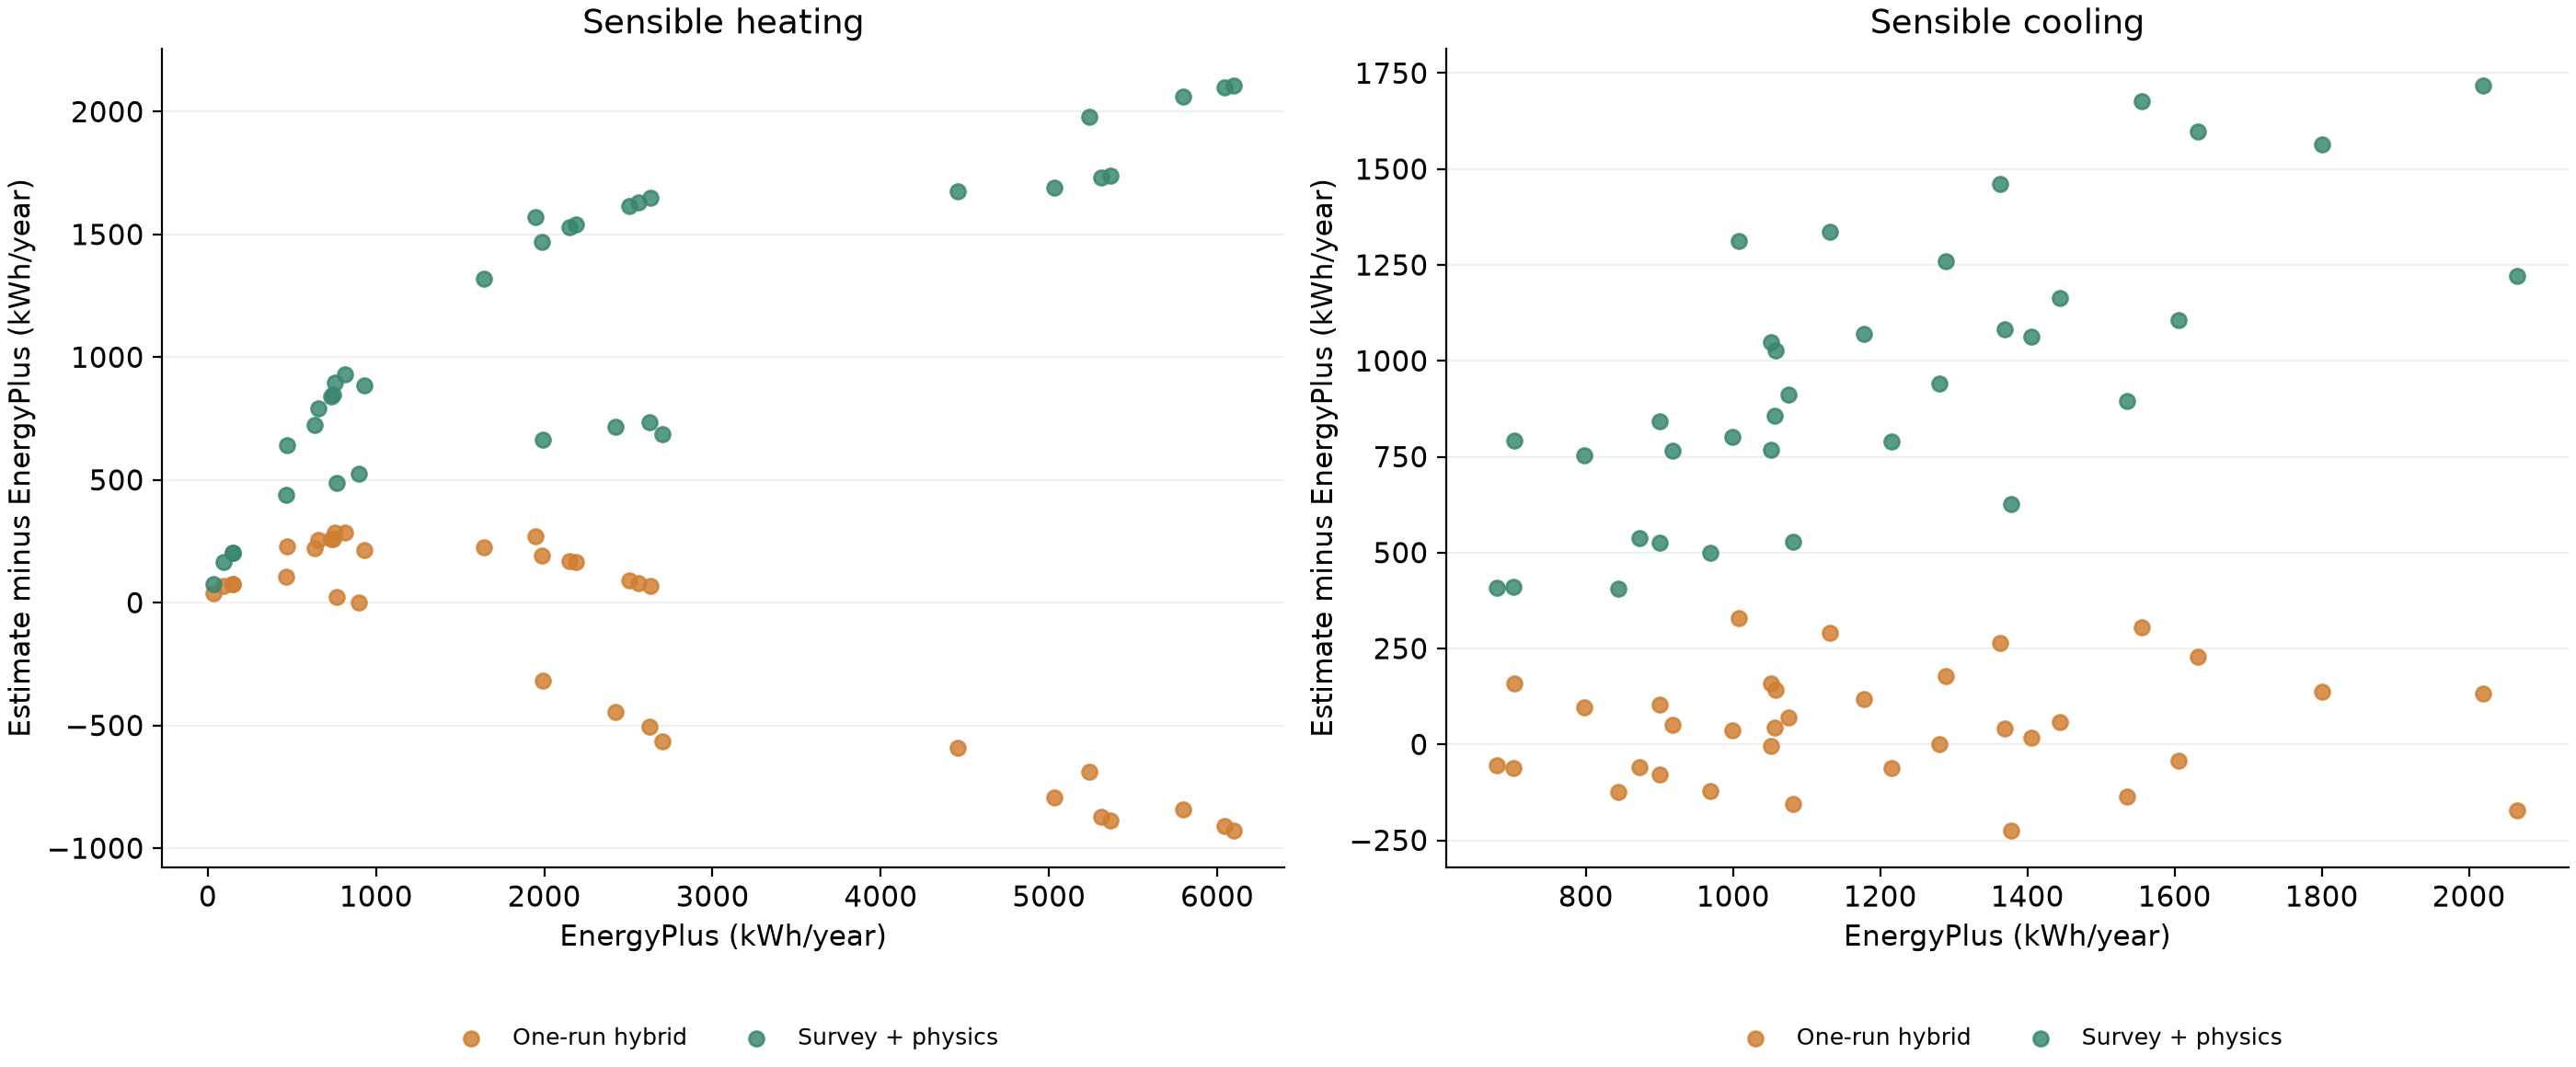

The data file committed next to this chart (first rows):
panel, series, x, category, value, reference_line
Sensible heating, One-run hybrid, 2701, , -566.3, False
Sensible heating, One-run hybrid, 1993, , -317.3, False
Sensible heating, One-run hybrid, 2624, , -505.6, False
Sensible heating, One-run hybrid, 2422, , -444.5, False
Sensible heating, One-run hybrid, 5366, , -887.1, False
Sensible heating, One-run hybrid, 4456, , -591.6, False
Sensible heating, One-run hybrid, 5313, , -871.6, False
Sensible heating, One-run hybrid, 5032, , -794.5, False
Sensible heating, One-run hybrid, 6096, , -926.6, False
Sensible heating, One-run hybrid, 5239, , -689.5, False
Sensible heating, One-run hybrid, 6041, , -910.8, False
Sensible heating, One-run hybrid, 5795, , -842.1, False
Sensible heating, One-run hybrid, 466.9, , 103.8, False
Sensible heating, One-run hybrid, 895, , -0.6676, False
Sensible heating, One-run hybrid, 764.7, , 24, False
Sensible heating, One-run hybrid, 2186, , 163.7, False
Sensible heating, One-run hybrid, 1642, , 224.1, False
Sensible heating, One-run hybrid, 2150, , 168.8, False
Sensible heating, One-run hybrid, 1984, , 193.6, False
Sensible heating, One-run hybrid, 2630, , 67.78, False
Sensible heating, One-run hybrid, 1946, , 271.4, False
Sensible heating, One-run hybrid, 2562, , 81.02, False
Sensible heating, One-run hybrid, 2503, , 92.17, False
Sensible heating, One-run hybrid, 146, , 73.95, False
Sensible heating, One-run hybrid, 31.47, , 36.48, False
Sensible heating, One-run hybrid, 146.8, , 74.27, False
Sensible heating, One-run hybrid, 94.08, , 68.72, False
Sensible heating, One-run hybrid, 731.9, , 259.6, False
Sensible heating, One-run hybrid, 471.4, , 229.8, False
Sensible heating, One-run hybrid, 742.4, , 260.7, False
Sensible heating, One-run hybrid, 656.7, , 256, False
Sensible heating, One-run hybrid, 927.9, , 215.3, False
Sensible heating, One-run hybrid, 637.5, , 220.4, False
Sensible heating, One-run hybrid, 813.8, , 286.1, False
Sensible heating, One-run hybrid, 755.4, , 286.1, False
Sensible heating, Survey + physics, 2701, , 685.4, False
Sensible heating, Survey + physics, 1993, , 665.3, False
Sensible heating, Survey + physics, 2624, , 736.8, False
Sensible heating, Survey + physics, 2422, , 715, False
Sensible heating, Survey + physics, 5366, , 1740, False
Sensible heating, Survey + physics, 4456, , 1674, False
Sensible heating, Survey + physics, 5313, , 1733, False
Sensible heating, Survey + physics, 5032, , 1691, False
Sensible heating, Survey + physics, 6096, , 2105, False
Sensible heating, Survey + physics, 5239, , 1979, False
Sensible heating, Survey + physics, 6041, , 2098, False
Sensible heating, Survey + physics, 5795, , 2063, False
Sensible heating, Survey + physics, 466.9, , 438.4, False
Sensible heating, Survey + physics, 895, , 523.8, False
Sensible heating, Survey + physics, 764.7, , 486.5, False
Sensible heating, Survey + physics, 2186, , 1542, False
Sensible heating, Survey + physics, 1642, , 1318, False
Sensible heating, Survey + physics, 2150, , 1529, False
Sensible heating, Survey + physics, 1984, , 1471, False
Sensible heating, Survey + physics, 2630, , 1650, False
Sensible heating, Survey + physics, 1946, , 1572, False
Sensible heating, Survey + physics, 2562, , 1631, False
Sensible heating, Survey + physics, 2503, , 1614, False
Sensible heating, Survey + physics, 146, , 202.9, False
Sensible heating, Survey + physics, 31.47, , 76.32, False
... 80 more rows
